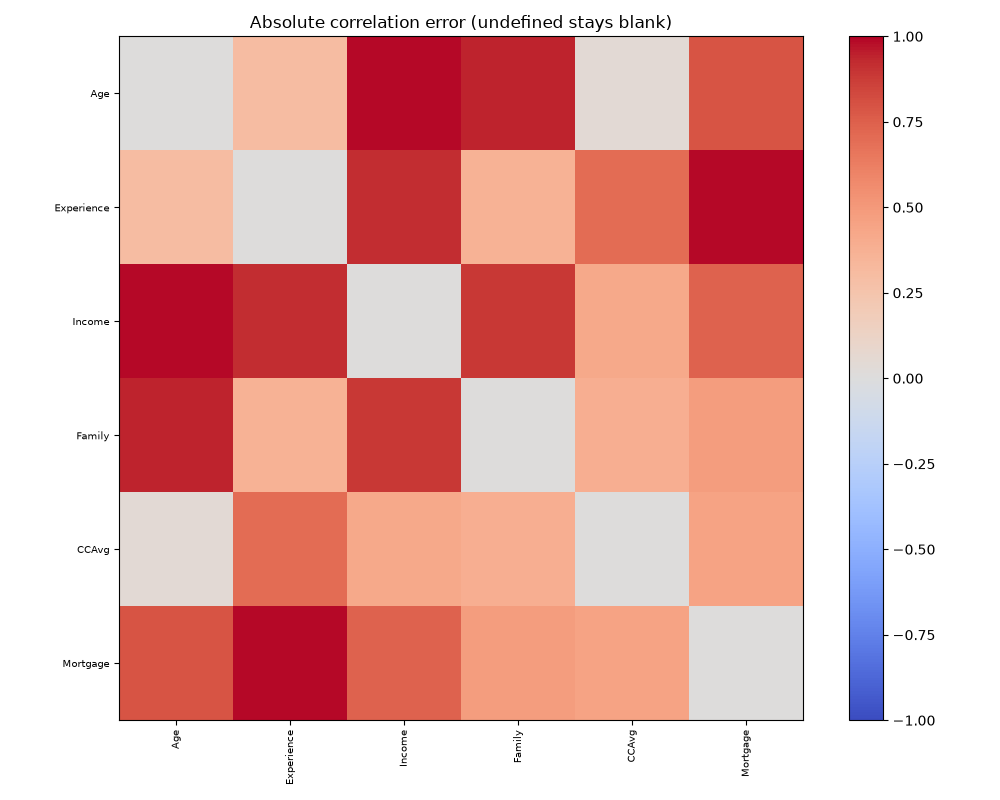

The file beside this chart, header and first rows:
, Age, Experience, Income, Family, CCAvg, Mortgage
Age, 0.0, 0.3023, 0.9912, 0.9437, 0.04296, 0.7918
Experience, 0.3023, 0.0, 0.9159, 0.367, 0.6986, 0.9851
Income, 0.9912, 0.9159, 0.0, 0.8885, 0.4192, 0.7382
Family, 0.9437, 0.367, 0.8885, 0.0, 0.3887, 0.4833
CCAvg, 0.04296, 0.6986, 0.4192, 0.3887, 0.0, 0.4469
Mortgage, 0.7918, 0.9851, 0.7382, 0.4833, 0.4469, 0.0
